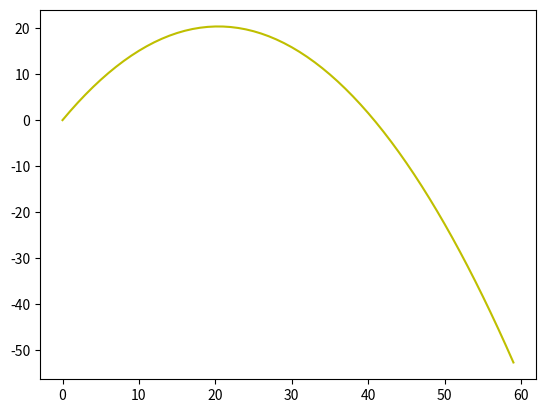

Recreate this plot in Python. (Note: this script raises an exception after producing the figure.)
# -*- coding: utf-8 -*-
"""
Created on Fri Sep 16 16:24:47 2022

[redacted]
hw2_5.py
"""

import numpy as np
import matplotlib.pyplot as plt

v0 = 20.0
g = 9.81

time = range(0,60)
y = [(v0 * (x / 10) - g * (x / 10) ** 2 / 2) for x in time]

plt.plot(time,y,"y")

print("The max is ", max(y), "at time", x[max])